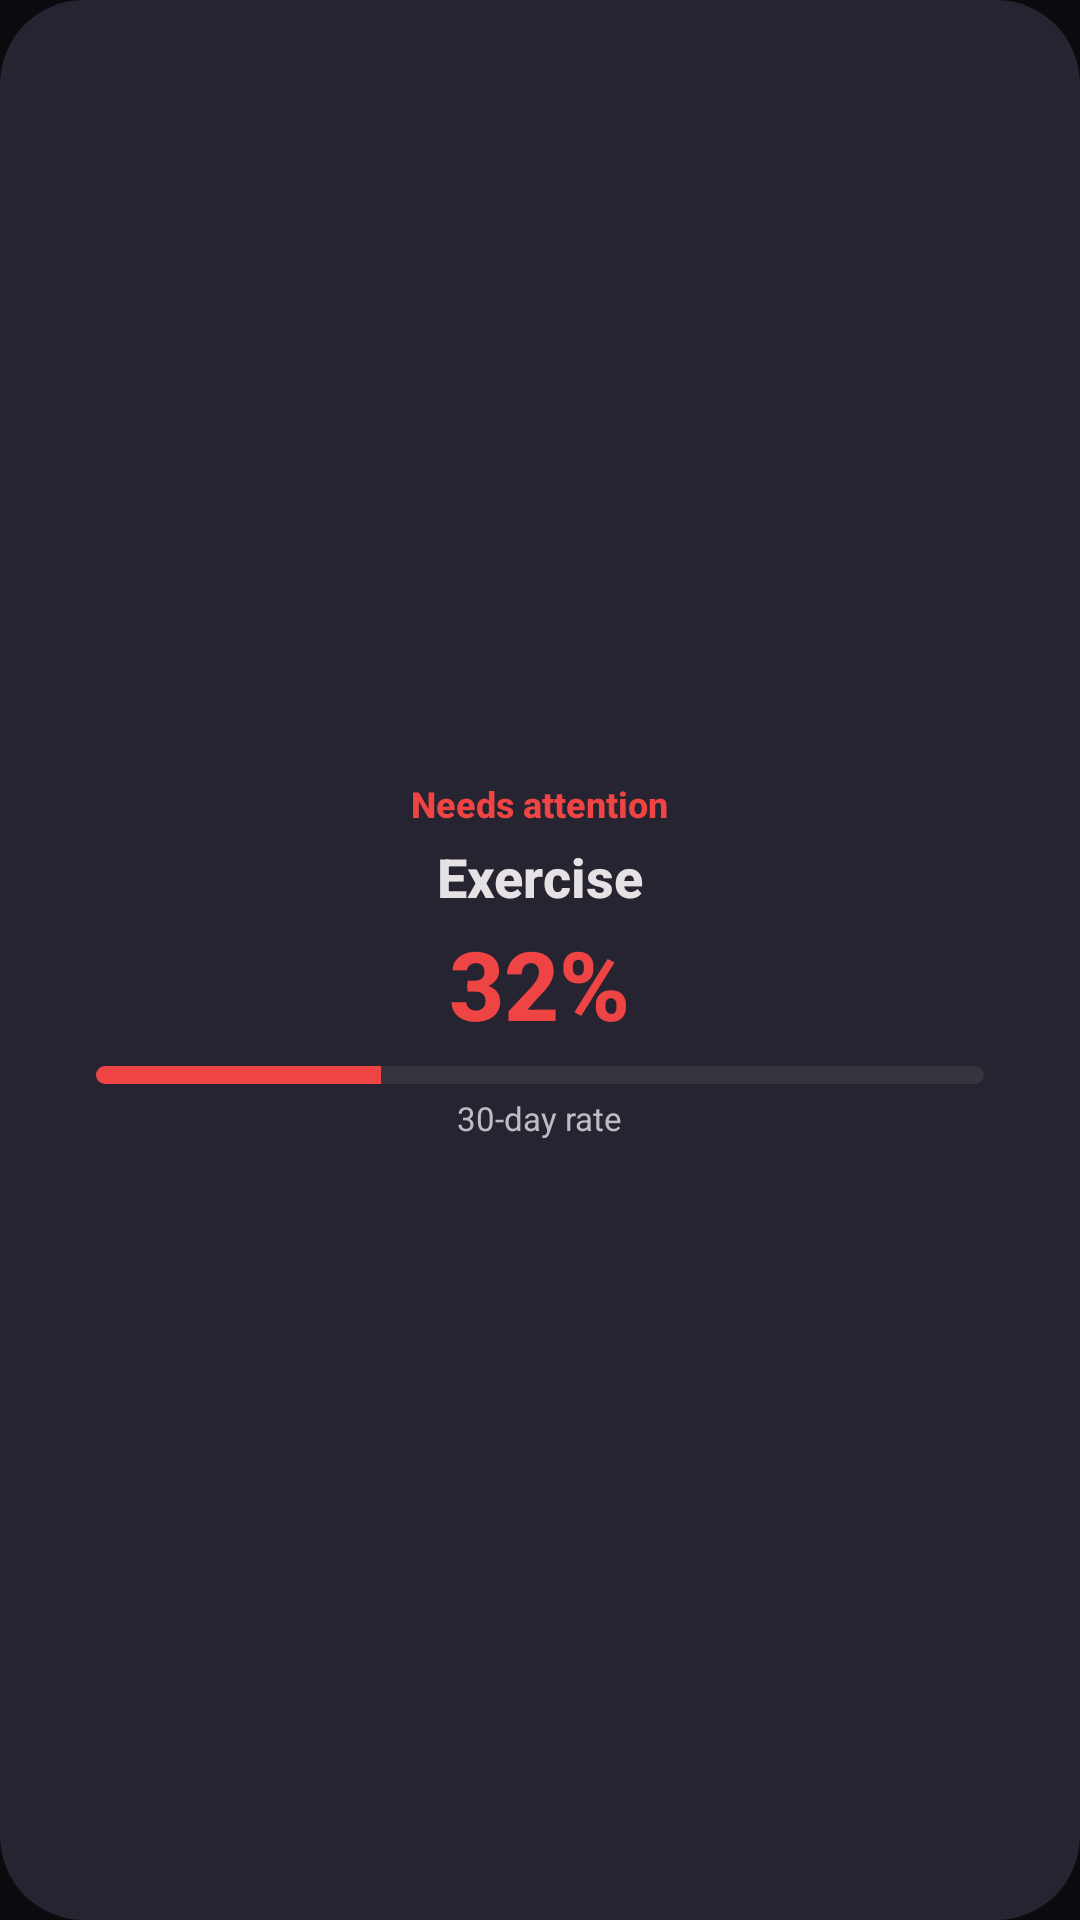

Produce the Android XML layout that renders to this screen, including the resource entries it uses.
<!-- AndroidManifest.xml: application theme Theme.Habitikami -->
<!-- res/layout/widget_worst_habit_preview.xml -->
<?xml version="1.0" encoding="utf-8"?>
<FrameLayout xmlns:android="http://schemas.android.com/apk/res/android"
    android:layout_width="match_parent"
    android:layout_height="match_parent"
    android:background="@drawable/widget_background"
    android:padding="16dp">

    <LinearLayout
        android:layout_width="match_parent"
        android:layout_height="match_parent"
        android:gravity="center"
        android:orientation="vertical">

        <TextView
            android:layout_width="wrap_content"
            android:layout_height="wrap_content"
            android:text="Needs attention"
            android:textColor="@color/red"
            android:textSize="12sp"
            android:textStyle="bold"
            android:fontFamily="sans-serif-medium" />

        <TextView
            android:layout_width="wrap_content"
            android:layout_height="wrap_content"
            android:text="Exercise"
            android:textColor="@color/m3_on_surface"
            android:textSize="18sp"
            android:textStyle="bold"
            android:fontFamily="sans-serif-medium"
            android:paddingTop="4dp" />

        <TextView
            android:layout_width="wrap_content"
            android:layout_height="wrap_content"
            android:text="32%"
            android:textColor="@color/red"
            android:textSize="32sp"
            android:textStyle="bold"
            android:fontFamily="sans-serif-medium"
            android:paddingTop="2dp" />

        <ProgressBar
            style="@android:style/Widget.ProgressBar.Horizontal"
            android:layout_width="match_parent"
            android:layout_height="6dp"
            android:layout_marginTop="6dp"
            android:layout_marginStart="16dp"
            android:layout_marginEnd="16dp"
            android:max="100"
            android:progress="32"
            android:progressDrawable="@drawable/progress_worst" />

        <TextView
            android:layout_width="wrap_content"
            android:layout_height="wrap_content"
            android:text="30-day rate"
            android:textColor="@color/m3_on_surface_variant"
            android:textSize="11sp"
            android:paddingTop="4dp" />

    </LinearLayout>

</FrameLayout>
<!-- resources referenced by this layout -->
<resources>
  <color name="m3_on_surface">#FFE6E1E5</color>
  <color name="m3_on_surface_variant">#FFC0BBC5</color>
  <color name="red">#FFEF4444</color>
  <!-- drawable progress_worst (drawable) -->
  <?xml version="1.0" encoding="utf-8"?>
  <layer-list xmlns:android="http://schemas.android.com/apk/res/android">
      <item android:id="@android:id/background">
          <shape android:shape="rectangle">
              <solid android:color="@color/m3_outline_variant" />
              <corners android:radius="4dp" />
          </shape>
      </item>
      <item android:id="@android:id/progress">
          <clip>
              <shape android:shape="rectangle">
                  <solid android:color="@color/red" />
                  <corners android:radius="4dp" />
              </shape>
          </clip>
      </item>
  </layer-list>
  <!-- drawable widget_background (drawable) -->
  <?xml version="1.0" encoding="utf-8"?>
  <shape xmlns:android="http://schemas.android.com/apk/res/android"
      android:shape="rectangle">
      <solid android:color="@color/m3_surface_container" />
      <corners android:radius="28dp" />
  </shape>
  <style name="Theme.Habitikami" parent="Theme.MaterialComponents.NoActionBar">
          <item name="colorPrimary">@color/primary</item>
          <item name="colorPrimaryVariant">@color/primary</item>
          <item name="android:colorBackground">@color/background</item>
          <item name="android:windowBackground">@color/background</item>
          <item name="android:statusBarColor">@color/background</item>
          <item name="android:navigationBarColor">@color/background</item>
      </style>
  <color name="m3_outline_variant">#FF38343D</color>
  <color name="m3_surface_container">#FF252430</color>
  <color name="primary">#FF7C3AED</color>
  <color name="background">#FF0A0A0F</color>
</resources>
